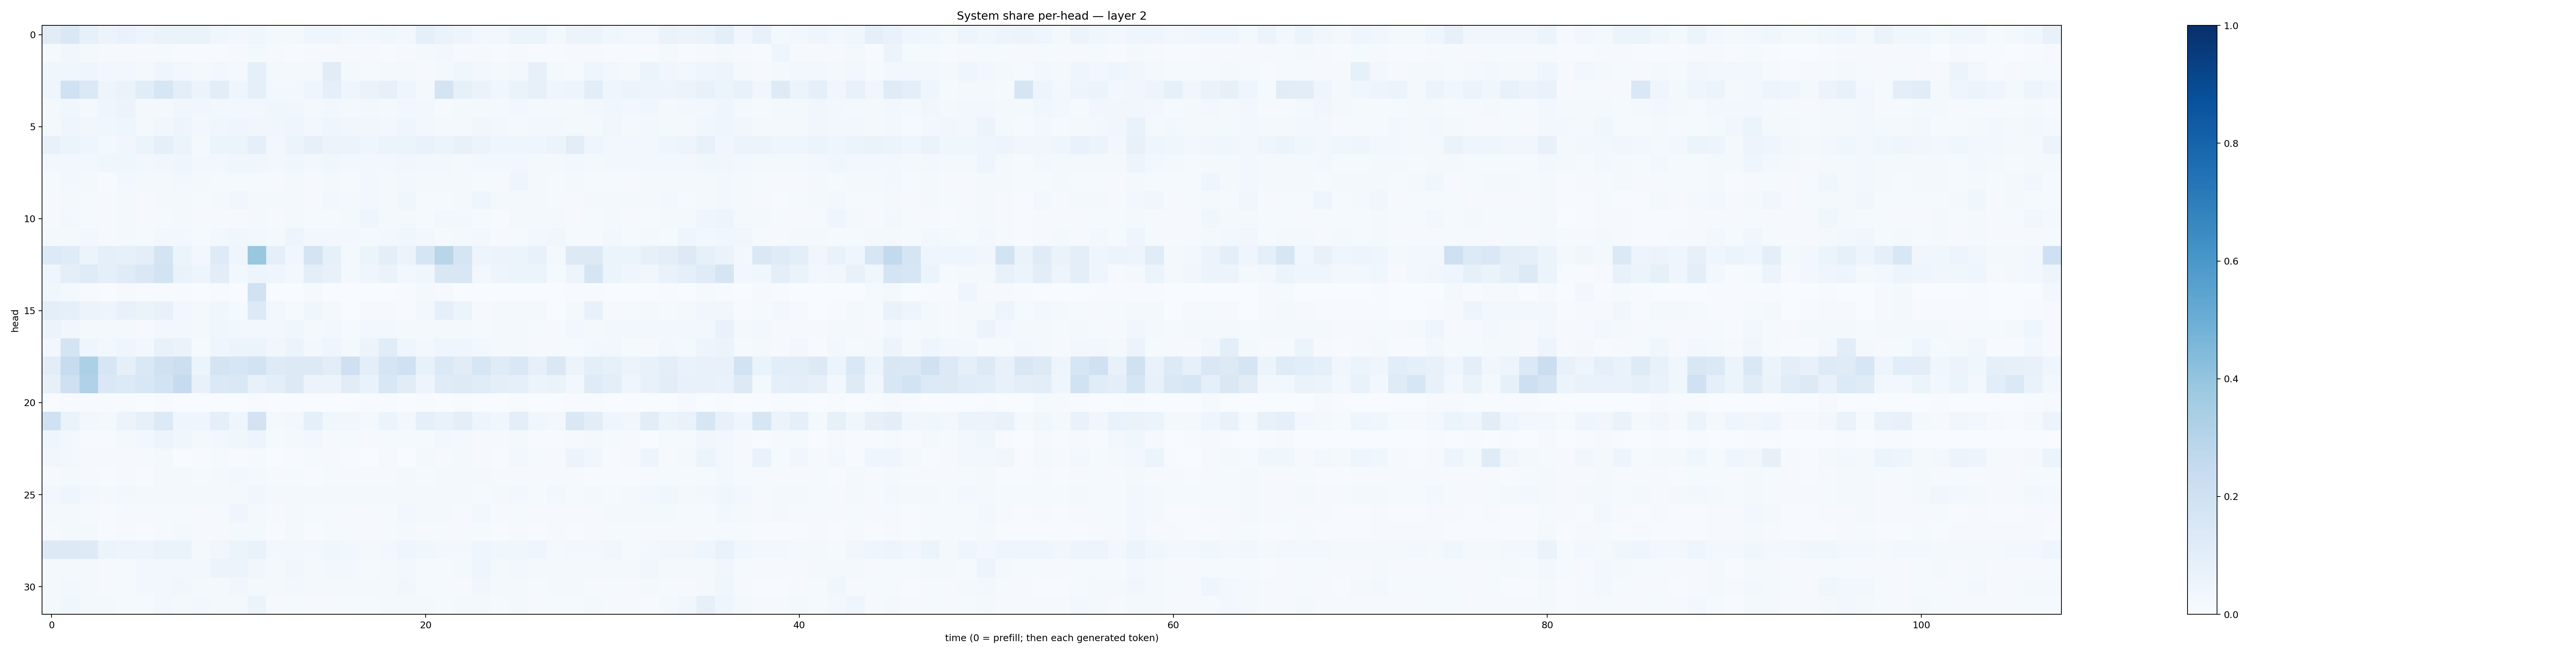

The file beside this chart, header and first rows:
0.110269845, 0.14570412, 0.08355073, 0.058087092, 0.06859215, 0.050628237, 0.06313982, 0.06551173, 0.06287427, 0.038991056, 0.026046298, 0.037999816, 0.018043185, 0.021362662, 0.042305592, 0.04014443, 0.029030215, 0.030330462, 0.03553486, 0.027214829, 0.0896811, 0.0632799, 0.0470249, 0.027590992
0.01361, 0.03378, 0.01858, 0.009097, 0.01154, 0.009575, 0.01329, 0.007593, 0.005901, 0.006446, 0.008138, 0.01977, 0.008357, 0.007517, 0.01162, 0.009882, 0.01038, 0.009292, 0.007464, 0.01087, 0.0182, 0.02832, 0.01149, 0.009138
0.03553, 0.03666, 0.03924, 0.02425, 0.02861, 0.02136, 0.04043, 0.02739, 0.01759, 0.02727, 0.01945, 0.09233, 0.0205, 0.01967, 0.01907, 0.1095, 0.02165, 0.01305, 0.01721, 0.01605, 0.009742, 0.02137, 0.0385, 0.02582
0.04616, 0.2016, 0.1389, 0.04704, 0.06583, 0.1144, 0.1615, 0.09783, 0.05393, 0.1016, 0.0423, 0.0893, 0.0299, 0.0254, 0.04562, 0.08874, 0.0453, 0.06402, 0.0812, 0.04082, 0.01888, 0.1793, 0.08212, 0.06286
0.01606, 0.03562, 0.02076, 0.04121, 0.05805, 0.0212, 0.02007, 0.03128, 0.03321, 0.02423, 0.02944, 0.02414, 0.03647, 0.03313, 0.01695, 0.0246, 0.0212, 0.02776, 0.0196, 0.03012, 0.02473, 0.01517, 0.01678, 0.02252
0.02008, 0.04483, 0.03286, 0.03716, 0.04074, 0.01875, 0.03141, 0.04885, 0.02515, 0.03576, 0.04139, 0.0316, 0.03399, 0.04556, 0.02689, 0.04334, 0.03261, 0.03389, 0.02983, 0.04082, 0.0264, 0.02288, 0.01899, 0.03461
0.07437, 0.05109, 0.03942, 0.02147, 0.03456, 0.05089, 0.08912, 0.05882, 0.02332, 0.06092, 0.06073, 0.08627, 0.02938, 0.05358, 0.07926, 0.05607, 0.05836, 0.04267, 0.0546, 0.06038, 0.0674, 0.06147, 0.07127, 0.05729
0.02827, 0.03022, 0.02824, 0.03554, 0.03522, 0.02797, 0.03223, 0.03977, 0.0239, 0.02943, 0.03583, 0.03186, 0.03026, 0.03644, 0.02586, 0.03883, 0.02459, 0.03027, 0.02537, 0.03267, 0.02657, 0.02649, 0.02161, 0.02831
0.01249, 0.02733, 0.02013, 0.007027, 0.02891, 0.01787, 0.0167, 0.02542, 0.01731, 0.01217, 0.0135, 0.01527, 0.009124, 0.0175, 0.01088, 0.01692, 0.01351, 0.02816, 0.01947, 0.02468, 0.01815, 0.02061, 0.02022, 0.01353
0.008547, 0.01633, 0.01341, 0.01023, 0.01665, 0.008314, 0.01621, 0.02153, 0.01492, 0.01845, 0.03414, 0.01867, 0.01591, 0.02127, 0.01106, 0.02631, 0.0166, 0.02565, 0.01875, 0.03645, 0.01523, 0.01361, 0.01928, 0.04411
0.01042, 0.02486, 0.01432, 0.01021, 0.02034, 0.01163, 0.01444, 0.01776, 0.009252, 0.01054, 0.01138, 0.01677, 0.009, 0.01748, 0.01224, 0.01463, 0.01704, 0.03925, 0.01993, 0.01784, 0.01434, 0.0252, 0.0301, 0.01468
0.01813, 0.02216, 0.02354, 0.01113, 0.02193, 0.01394, 0.0307, 0.02789, 0.01538, 0.02487, 0.03577, 0.02686, 0.02245, 0.04698, 0.02375, 0.02584, 0.02819, 0.02201, 0.02675, 0.03882, 0.02522, 0.01497, 0.01818, 0.02995
0.1358, 0.1206, 0.0598, 0.0873, 0.08267, 0.09384, 0.1745, 0.05389, 0.0295, 0.122, 0.0408, 0.3836, 0.08812, 0.03373, 0.1759, 0.08328, 0.02272, 0.05424, 0.09602, 0.05676, 0.1691, 0.292, 0.169, 0.04692
0.04576, 0.1008, 0.1203, 0.08757, 0.1205, 0.1476, 0.186, 0.06856, 0.0505, 0.1016, 0.03094, 0.04721, 0.04672, 0.03029, 0.09515, 0.07204, 0.01788, 0.0427, 0.06335, 0.02837, 0.03828, 0.1495, 0.1517, 0.03075
0.0388, 0.02143, 0.005301, 0.002052, 0.009133, 0.004402, 0.004694, 0.00402, 0.003139, 0.004096, 0.003662, 0.188, 0.003047, 0.002804, 0.008687, 0.003216, 0.001603, 0.002057, 0.003747, 0.003944, 0.01865, 0.008328, 0.002565, 0.003539
0.09748, 0.0927, 0.05734, 0.0471, 0.07392, 0.06599, 0.07074, 0.02894, 0.0159, 0.03675, 0.0126, 0.1299, 0.02425, 0.01424, 0.03813, 0.02055, 0.003411, 0.008794, 0.01158, 0.006961, 0.02552, 0.08879, 0.05284, 0.008631
0.05668, 0.03379, 0.0198, 0.02243, 0.02048, 0.00981, 0.02578, 0.02857, 0.02336, 0.03602, 0.02796, 0.02746, 0.02633, 0.03848, 0.02268, 0.02727, 0.01328, 0.02804, 0.02415, 0.01792, 0.01977, 0.01794, 0.01943, 0.01509
0.02636, 0.1769, 0.03925, 0.02832, 0.04193, 0.02583, 0.07392, 0.0629, 0.01556, 0.04108, 0.05429, 0.06192, 0.03245, 0.05423, 0.02849, 0.04665, 0.02308, 0.05581, 0.1137, 0.04341, 0.02762, 0.04346, 0.04158, 0.02561
0.1046, 0.2402, 0.3316, 0.1594, 0.08734, 0.1446, 0.1973, 0.2152, 0.05238, 0.1735, 0.1605, 0.1853, 0.1233, 0.1258, 0.126, 0.1048, 0.2042, 0.09561, 0.1684, 0.2016, 0.07518, 0.1378, 0.1115, 0.1635
0.07835, 0.2043, 0.3186, 0.1424, 0.1332, 0.1547, 0.1851, 0.2459, 0.07651, 0.1371, 0.1438, 0.07764, 0.09561, 0.1262, 0.0552, 0.05536, 0.1116, 0.06711, 0.1527, 0.1111, 0.04964, 0.1196, 0.1224, 0.1151
0.003576, 0.006972, 0.00529, 0.004265, 0.005792, 0.003167, 0.004324, 0.001375, 0.0007837, 0.002169, 0.002898, 0.006417, 0.002198, 0.001632, 0.003034, 0.001931, 0.001626, 0.00655, 0.00433, 0.001396, 0.007004, 0.003613, 0.005481, 0.002644
0.1998, 0.06387, 0.02787, 0.01808, 0.05844, 0.08144, 0.136, 0.04169, 0.03993, 0.08908, 0.04121, 0.1818, 0.01791, 0.02682, 0.09321, 0.03886, 0.03202, 0.02104, 0.05345, 0.02995, 0.08956, 0.06855, 0.09533, 0.04761
0.04367, 0.02689, 0.007328, 0.003907, 0.02194, 0.02625, 0.05009, 0.03729, 0.01851, 0.0273, 0.03695, 0.04703, 0.01243, 0.01791, 0.02639, 0.009234, 0.01533, 0.01108, 0.01241, 0.01425, 0.01208, 0.02484, 0.02146, 0.009307
0.03437, 0.02347, 0.008265, 0.008584, 0.0112, 0.01214, 0.01755, 0.002811, 0.004263, 0.01173, 0.004174, 0.01505, 0.002968, 0.003928, 0.01544, 0.01125, 0.006095, 0.002833, 0.008387, 0.002808, 0.0212, 0.009664, 0.0182, 0.01125
0.009239, 0.02204, 0.01119, 0.00746, 0.01266, 0.006686, 0.01803, 0.01715, 0.01199, 0.0186, 0.02472, 0.01726, 0.01049, 0.0128, 0.007708, 0.01246, 0.01034, 0.008356, 0.01069, 0.01934, 0.01201, 0.01898, 0.01617, 0.01737
0.02902, 0.04086, 0.02693, 0.01787, 0.03111, 0.01906, 0.0227, 0.02006, 0.01626, 0.02063, 0.01949, 0.03304, 0.01909, 0.01705, 0.01596, 0.02289, 0.02154, 0.01912, 0.01794, 0.02047, 0.01695, 0.01977, 0.01839, 0.01286
0.01648, 0.02281, 0.01185, 0.007665, 0.01458, 0.01115, 0.01253, 0.01377, 0.008974, 0.01429, 0.0425, 0.02064, 0.01142, 0.01865, 0.01207, 0.01377, 0.01075, 0.01039, 0.01266, 0.02839, 0.01805, 0.01857, 0.009973, 0.02897
0.00831, 0.01851, 0.01595, 0.007644, 0.01136, 0.005215, 0.01045, 0.01801, 0.008783, 0.009845, 0.01795, 0.01601, 0.006864, 0.01613, 0.00591, 0.01189, 0.01346, 0.01132, 0.01194, 0.02193, 0.009617, 0.01173, 0.009168, 0.01464
0.1278, 0.1312, 0.1244, 0.05448, 0.04984, 0.05044, 0.06517, 0.06546, 0.0191, 0.03408, 0.05461, 0.06648, 0.02541, 0.02541, 0.03059, 0.03753, 0.02652, 0.01686, 0.02573, 0.04504, 0.03757, 0.0243, 0.03064, 0.04489
0.02074, 0.01579, 0.01841, 0.01101, 0.01447, 0.02417, 0.02967, 0.02782, 0.03037, 0.05605, 0.05707, 0.03378, 0.01941, 0.03344, 0.01671, 0.02497, 0.02814, 0.01492, 0.01858, 0.02472, 0.01407, 0.01339, 0.02132, 0.0401
0.02039, 0.02749, 0.01797, 0.008003, 0.01305, 0.02356, 0.03044, 0.03512, 0.01775, 0.02198, 0.03384, 0.02215, 0.01585, 0.02742, 0.01739, 0.02188, 0.0223, 0.01615, 0.01733, 0.03154, 0.0131, 0.01421, 0.01097, 0.03337
0.01997, 0.03662, 0.02104, 0.01806, 0.01509, 0.01213, 0.02424, 0.02231, 0.0235, 0.02138, 0.02047, 0.06035, 0.01076, 0.01426, 0.01096, 0.009072, 0.01365, 0.01332, 0.01762, 0.02185, 0.01617, 0.0151, 0.01719, 0.02053
